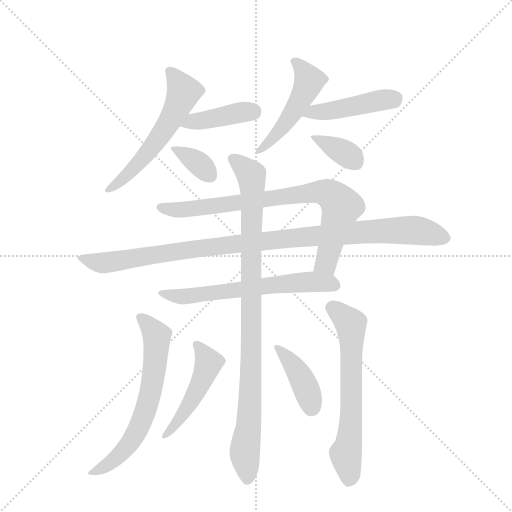
t = 0.00 s
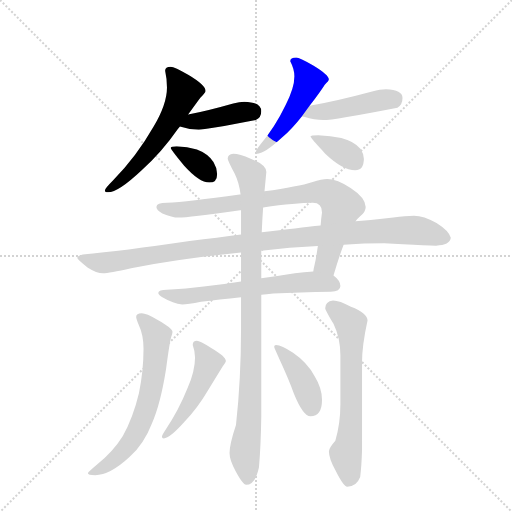
t = 2.06 s
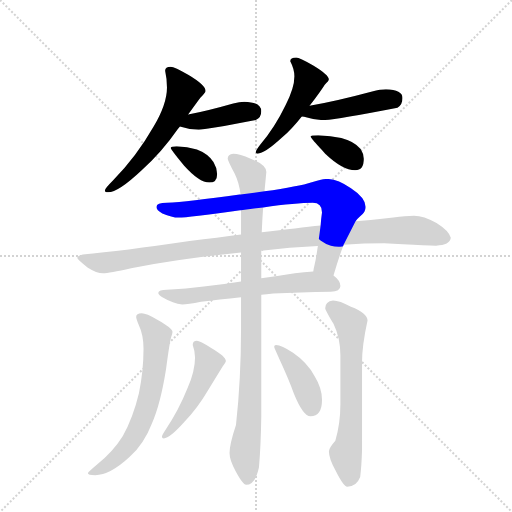
t = 4.12 s
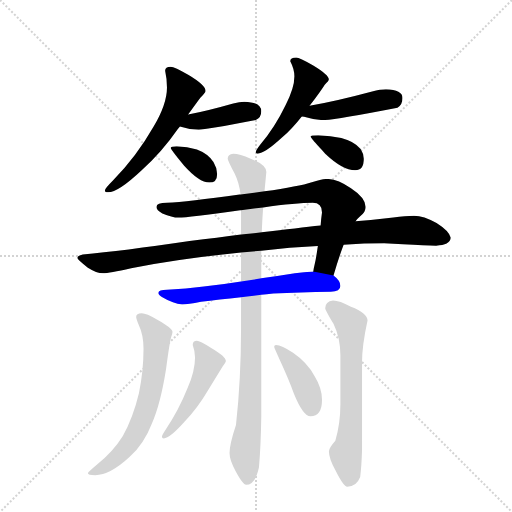
t = 6.18 s
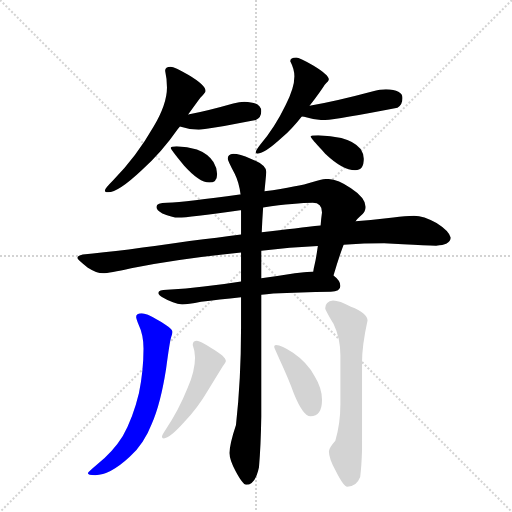
t = 8.23 s
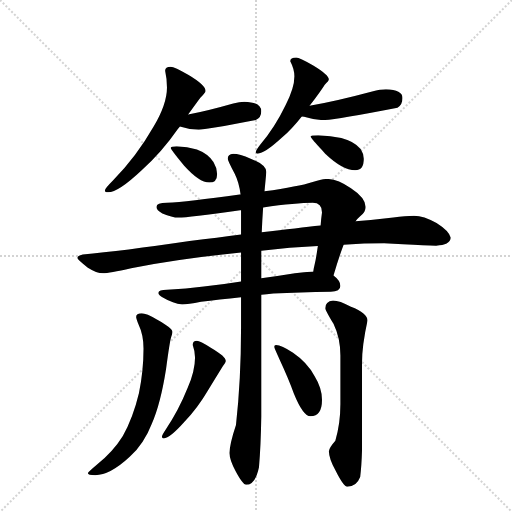
t = 10.29 s

The animated SVG that drew these frames (rendered in a browser with its animation timeline set to each time). Animation: 14 CSS @keyframes rules; one cycle of 10.29 s.

<svg version="1.1" viewBox="0 0 1024 1024" xmlns="http://www.w3.org/2000/svg">
  <g stroke="lightgray" stroke-dasharray="1,1" stroke-width="1" transform="scale(4, 4)">
    <line x1="0" y1="0" x2="256" y2="256"></line>
    <line x1="256" y1="0" x2="0" y2="256"></line>
    <line x1="128" y1="0" x2="128" y2="256"></line>
    <line x1="0" y1="128" x2="256" y2="128"></line>
  </g>
  <g transform="scale(0.92, -0.92) translate(60, -900)">
    <style type="text/css">
      
        @keyframes keyframes0 {
          from {
            stroke: blue;
            stroke-dashoffset: 579;
            stroke-width: 128;
          }
          65% {
            animation-timing-function: step-end;
            stroke: blue;
            stroke-dashoffset: 0;
            stroke-width: 128;
          }
          to {
            stroke: black;
            stroke-width: 1024;
          }
        }
        #make-me-a-hanzi-animation-0 {
          animation: keyframes0 0.72119140625s both;
          animation-delay: 0s;
          animation-timing-function: linear;
        }
      
        @keyframes keyframes1 {
          from {
            stroke: blue;
            stroke-dashoffset: 408;
            stroke-width: 128;
          }
          57% {
            animation-timing-function: step-end;
            stroke: blue;
            stroke-dashoffset: 0;
            stroke-width: 128;
          }
          to {
            stroke: black;
            stroke-width: 1024;
          }
        }
        #make-me-a-hanzi-animation-1 {
          animation: keyframes1 0.58203125s both;
          animation-delay: 0.72119140625s;
          animation-timing-function: linear;
        }
      
        @keyframes keyframes2 {
          from {
            stroke: blue;
            stroke-dashoffset: 354;
            stroke-width: 128;
          }
          54% {
            animation-timing-function: step-end;
            stroke: blue;
            stroke-dashoffset: 0;
            stroke-width: 128;
          }
          to {
            stroke: black;
            stroke-width: 1024;
          }
        }
        #make-me-a-hanzi-animation-2 {
          animation: keyframes2 0.5380859375s both;
          animation-delay: 1.30322265625s;
          animation-timing-function: linear;
        }
      
        @keyframes keyframes3 {
          from {
            stroke: blue;
            stroke-dashoffset: 499;
            stroke-width: 128;
          }
          62% {
            animation-timing-function: step-end;
            stroke: blue;
            stroke-dashoffset: 0;
            stroke-width: 128;
          }
          to {
            stroke: black;
            stroke-width: 1024;
          }
        }
        #make-me-a-hanzi-animation-3 {
          animation: keyframes3 0.6560872395833334s both;
          animation-delay: 1.84130859375s;
          animation-timing-function: linear;
        }
      
        @keyframes keyframes4 {
          from {
            stroke: blue;
            stroke-dashoffset: 448;
            stroke-width: 128;
          }
          59% {
            animation-timing-function: step-end;
            stroke: blue;
            stroke-dashoffset: 0;
            stroke-width: 128;
          }
          to {
            stroke: black;
            stroke-width: 1024;
          }
        }
        #make-me-a-hanzi-animation-4 {
          animation: keyframes4 0.6145833333333334s both;
          animation-delay: 2.4973958333333335s;
          animation-timing-function: linear;
        }
      
        @keyframes keyframes5 {
          from {
            stroke: blue;
            stroke-dashoffset: 364;
            stroke-width: 128;
          }
          54% {
            animation-timing-function: step-end;
            stroke: blue;
            stroke-dashoffset: 0;
            stroke-width: 128;
          }
          to {
            stroke: black;
            stroke-width: 1024;
          }
        }
        #make-me-a-hanzi-animation-5 {
          animation: keyframes5 0.5462239583333334s both;
          animation-delay: 3.111979166666667s;
          animation-timing-function: linear;
        }
      
        @keyframes keyframes6 {
          from {
            stroke: blue;
            stroke-dashoffset: 815;
            stroke-width: 128;
          }
          73% {
            animation-timing-function: step-end;
            stroke: blue;
            stroke-dashoffset: 0;
            stroke-width: 128;
          }
          to {
            stroke: black;
            stroke-width: 1024;
          }
        }
        #make-me-a-hanzi-animation-6 {
          animation: keyframes6 0.9132486979166666s both;
          animation-delay: 3.6582031250000004s;
          animation-timing-function: linear;
        }
      
        @keyframes keyframes7 {
          from {
            stroke: blue;
            stroke-dashoffset: 1056;
            stroke-width: 128;
          }
          77% {
            animation-timing-function: step-end;
            stroke: blue;
            stroke-dashoffset: 0;
            stroke-width: 128;
          }
          to {
            stroke: black;
            stroke-width: 1024;
          }
        }
        #make-me-a-hanzi-animation-7 {
          animation: keyframes7 1.109375s both;
          animation-delay: 4.571451822916667s;
          animation-timing-function: linear;
        }
      
        @keyframes keyframes8 {
          from {
            stroke: blue;
            stroke-dashoffset: 636;
            stroke-width: 128;
          }
          67% {
            animation-timing-function: step-end;
            stroke: blue;
            stroke-dashoffset: 0;
            stroke-width: 128;
          }
          to {
            stroke: black;
            stroke-width: 1024;
          }
        }
        #make-me-a-hanzi-animation-8 {
          animation: keyframes8 0.767578125s both;
          animation-delay: 5.680826822916667s;
          animation-timing-function: linear;
        }
      
        @keyframes keyframes9 {
          from {
            stroke: blue;
            stroke-dashoffset: 973;
            stroke-width: 128;
          }
          76% {
            animation-timing-function: step-end;
            stroke: blue;
            stroke-dashoffset: 0;
            stroke-width: 128;
          }
          to {
            stroke: black;
            stroke-width: 1024;
          }
        }
        #make-me-a-hanzi-animation-9 {
          animation: keyframes9 1.0418294270833333s both;
          animation-delay: 6.448404947916667s;
          animation-timing-function: linear;
        }
      
        @keyframes keyframes10 {
          from {
            stroke: blue;
            stroke-dashoffset: 663;
            stroke-width: 128;
          }
          68% {
            animation-timing-function: step-end;
            stroke: blue;
            stroke-dashoffset: 0;
            stroke-width: 128;
          }
          to {
            stroke: black;
            stroke-width: 1024;
          }
        }
        #make-me-a-hanzi-animation-10 {
          animation: keyframes10 0.78955078125s both;
          animation-delay: 7.490234375s;
          animation-timing-function: linear;
        }
      
        @keyframes keyframes11 {
          from {
            stroke: blue;
            stroke-dashoffset: 653;
            stroke-width: 128;
          }
          68% {
            animation-timing-function: step-end;
            stroke: blue;
            stroke-dashoffset: 0;
            stroke-width: 128;
          }
          to {
            stroke: black;
            stroke-width: 1024;
          }
        }
        #make-me-a-hanzi-animation-11 {
          animation: keyframes11 0.7814127604166666s both;
          animation-delay: 8.27978515625s;
          animation-timing-function: linear;
        }
      
        @keyframes keyframes12 {
          from {
            stroke: blue;
            stroke-dashoffset: 490;
            stroke-width: 128;
          }
          61% {
            animation-timing-function: step-end;
            stroke: blue;
            stroke-dashoffset: 0;
            stroke-width: 128;
          }
          to {
            stroke: black;
            stroke-width: 1024;
          }
        }
        #make-me-a-hanzi-animation-12 {
          animation: keyframes12 0.6487630208333334s both;
          animation-delay: 9.061197916666666s;
          animation-timing-function: linear;
        }
      
        @keyframes keyframes13 {
          from {
            stroke: blue;
            stroke-dashoffset: 409;
            stroke-width: 128;
          }
          57% {
            animation-timing-function: step-end;
            stroke: blue;
            stroke-dashoffset: 0;
            stroke-width: 128;
          }
          to {
            stroke: black;
            stroke-width: 1024;
          }
        }
        #make-me-a-hanzi-animation-13 {
          animation: keyframes13 0.5828450520833334s both;
          animation-delay: 9.7099609375s;
          animation-timing-function: linear;
        }
      
    </style>
    
      <path d="M 311 755 Q 299 755 299 746 Q 303 728 303 710 Q 303 674 274 625 Q 237 560 185 507 Q 168 490 168 486 Q 168 482 175 482 Q 197 482 248 530 Q 291 568 327 620 Q 329 622 331 625 L 349 651 Q 367 676 376 688 Q 387 699 387 702 Q 387 715 350 737 Q 319 755 311 755 Z" fill="lightgray"></path>
    
      <path d="M 331 625 Q 352 618 372 618 Q 387 618 496 639 Q 508 644 508 658 Q 508 678 471 679 Q 461 679 447 675 Q 391 659 349 651 C 320 645 302 634 331 625 Z" fill="lightgray"></path>
    
      <path d="M 324 582 Q 311 582 311 578 Q 311 575 340 540 Q 373 503 395 503 Q 412 503 412 522 Q 412 535 404 548 Q 392 566 368 575 Q 347 581 324 582 Z" fill="lightgray"></path>
    
      <path d="M 584 775 Q 571 775 571 767 Q 580 750 580 734 Q 580 708 561 672 Q 538 624 506 586 Q 496 573 496 570 Q 496 566 500 566 Q 515 566 553 601 Q 575 620 596 647 L 613 670 Q 638 703 646 716 Q 655 724 655 727 Q 655 737 620 758 Q 591 775 584 775 Z" fill="lightgray"></path>
    
      <path d="M 596 647 Q 598 647 601 646 Q 624 639 643 639 Q 665 639 804 666 Q 815 672 815 687 Q 815 705 779 706 Q 767 706 749 701 Q 671 680 613 670 C 583 665 567 654 596 647 Z" fill="lightgray"></path>
    
      <path d="M 632 606 Q 615 606 615 603 Q 615 600 647 566 Q 685 530 712 530 Q 731 530 731 555 Q 731 565 724 576 Q 710 593 682 600 Q 659 605 632 606 Z" fill="lightgray"></path>
    
      <path d="M 651 511 Q 641 511 618 504 Q 590 495 515 484 L 463 477 L 461 477 Q 347 461 303 459 Q 280 459 280 450 Q 280 443 293 436 Q 314 427 328 427 Q 349 427 462 443 L 464 443 L 512 449 Q 584 459 620 459 Q 640 459 640 438 Q 638 424 637 410 L 631 365 Q 627 337 624 325 Q 622 317 621 310 C 615 281 656 272 665 301 Q 676 339 687 368 L 713 419 Q 717 425 723 430 Q 735 439 735 450 Q 735 470 703 491 Q 673 511 651 511 Z" fill="lightgray"></path>
    
      <path d="M 464 390 Q 414 383 352 376 Q 204 354 120 347 Q 108 344 108 339 Q 109 335 131 318 Q 150 306 164 306 Q 177 306 225 317 Q 332 338 464 351 L 508 355 Q 570 362 631 365 L 687 368 Q 732 371 775 371 L 816 369 Q 865 366 888 366 Q 918 367 920 383 Q 916 398 889 415 Q 861 431 840 431 Q 822 431 795 427 Q 755 422 713 419 L 637 410 Q 589 405 509 395 L 464 390 Z" fill="lightgray"></path>
    
      <path d="M 464 288 Q 421 281 383 277 Q 345 272 303 270 Q 285 270 284 263 Q 285 258 296 252 Q 316 240 336 238 Q 348 238 377 244 Q 415 249 464 254 L 508 259 Q 519 260 534 262 Q 591 265 659 266 Q 680 266 680 278 Q 680 290 665 301 L 621 310 Q 601 309 581 306 Q 544 300 508 295 L 464 288 Z" fill="lightgray"></path>
    
      <path d="M 515 484 L 519 526 Q 519 542 485 555 Q 461 566 447 566 Q 435 565 435 555 Q 435 551 450 523 Q 460 503 463 477 L 464 443 L 464 390 L 464 351 L 464 288 L 464 254 L 464 186 Q 464 76 453 -24 Q 439 -66 439 -85 Q 439 -100 452 -124 Q 468 -154 475 -154 Q 495 -154 503 -116 Q 507 -70 508 -6 L 508 259 L 508 295 L 508 355 L 509 395 Q 510 420 512 449 L 515 484 Z" fill="lightgray"></path>
    
      <path d="M 248 219 Q 236 219 236 211 Q 236 208 241 195 Q 252 172 252 142 Q 252 94 242 45 Q 229 -9 207 -48 Q 186 -82 151 -110 Q 131 -127 131 -129 Q 131 -133 147 -133 Q 179 -133 222 -93 Q 253 -65 270 -21 Q 289 22 301 98 Q 309 158 312 167 Q 315 175 315 178 Q 315 187 282 205 Q 258 219 248 219 Z" fill="lightgray"></path>
    
      <path d="M 664 247 Q 647 245 647 230 Q 647 226 665 196 Q 680 165 680 127 L 680 22 Q 680 -20 669 -58 Q 655 -74 655 -81 Q 655 -97 670 -124 Q 687 -158 695 -158 Q 715 -158 723 -137 Q 726 -113 727 -79 L 727 111 Q 727 149 739 203 Q 739 219 703 233 Q 678 247 664 247 Z" fill="lightgray"></path>
    
      <path d="M 368 159 Q 359 159 359 150 Q 364 136 364 123 Q 364 94 348 57 Q 328 7 300 -34 Q 292 -46 292 -49 Q 292 -53 296 -53 Q 309 -53 341 -17 Q 369 12 392 51 Q 416 90 424 103 Q 431 112 431 115 Q 431 125 400 143 Q 374 159 368 159 Z" fill="lightgray"></path>
    
      <path d="M 540 150 Q 536 150 536 146 Q 536 144 548 118 Q 568 75 579 44 Q 599 -5 615 -5 Q 640 -5 640 31 Q 640 56 624 82 Q 608 112 577 133 Q 552 150 540 150 Z" fill="lightgray"></path>
    
    
      <clipPath id="make-me-a-hanzi-clip-0">
        <path d="M 311 755 Q 299 755 299 746 Q 303 728 303 710 Q 303 674 274 625 Q 237 560 185 507 Q 168 490 168 486 Q 168 482 175 482 Q 197 482 248 530 Q 291 568 327 620 Q 329 622 331 625 L 349 651 Q 367 676 376 688 Q 387 699 387 702 Q 387 715 350 737 Q 319 755 311 755 Z"></path>
      </clipPath>
      <path clip-path="url(#make-me-a-hanzi-clip-0)" d="M 311 742 L 339 701 L 315 646 L 231 533 L 174 488" fill="none" id="make-me-a-hanzi-animation-0" stroke-dasharray="451 902" stroke-linecap="round"></path>
    
      <clipPath id="make-me-a-hanzi-clip-1">
        <path d="M 331 625 Q 352 618 372 618 Q 387 618 496 639 Q 508 644 508 658 Q 508 678 471 679 Q 461 679 447 675 Q 391 659 349 651 C 320 645 302 634 331 625 Z"></path>
      </clipPath>
      <path clip-path="url(#make-me-a-hanzi-clip-1)" d="M 340 629 L 467 657 L 489 657" fill="none" id="make-me-a-hanzi-animation-1" stroke-dasharray="280 560" stroke-linecap="round"></path>
    
      <clipPath id="make-me-a-hanzi-clip-2">
        <path d="M 324 582 Q 311 582 311 578 Q 311 575 340 540 Q 373 503 395 503 Q 412 503 412 522 Q 412 535 404 548 Q 392 566 368 575 Q 347 581 324 582 Z"></path>
      </clipPath>
      <path clip-path="url(#make-me-a-hanzi-clip-2)" d="M 318 578 L 356 556 L 396 519" fill="none" id="make-me-a-hanzi-animation-2" stroke-dasharray="226 452" stroke-linecap="round"></path>
    
      <clipPath id="make-me-a-hanzi-clip-3">
        <path d="M 584 775 Q 571 775 571 767 Q 580 750 580 734 Q 580 708 561 672 Q 538 624 506 586 Q 496 573 496 570 Q 496 566 500 566 Q 515 566 553 601 Q 575 620 596 647 L 613 670 Q 638 703 646 716 Q 655 724 655 727 Q 655 737 620 758 Q 591 775 584 775 Z"></path>
      </clipPath>
      <path clip-path="url(#make-me-a-hanzi-clip-3)" d="M 581 765 L 612 726 L 606 708 L 537 601 L 501 571" fill="none" id="make-me-a-hanzi-animation-3" stroke-dasharray="371 742" stroke-linecap="round"></path>
    
      <clipPath id="make-me-a-hanzi-clip-4">
        <path d="M 596 647 Q 598 647 601 646 Q 624 639 643 639 Q 665 639 804 666 Q 815 672 815 687 Q 815 705 779 706 Q 767 706 749 701 Q 671 680 613 670 C 583 665 567 654 596 647 Z"></path>
      </clipPath>
      <path clip-path="url(#make-me-a-hanzi-clip-4)" d="M 610 650 L 619 657 L 645 657 L 797 686" fill="none" id="make-me-a-hanzi-animation-4" stroke-dasharray="320 640" stroke-linecap="round"></path>
    
      <clipPath id="make-me-a-hanzi-clip-5">
        <path d="M 632 606 Q 615 606 615 603 Q 615 600 647 566 Q 685 530 712 530 Q 731 530 731 555 Q 731 565 724 576 Q 710 593 682 600 Q 659 605 632 606 Z"></path>
      </clipPath>
      <path clip-path="url(#make-me-a-hanzi-clip-5)" d="M 618 602 L 681 573 L 712 550" fill="none" id="make-me-a-hanzi-animation-5" stroke-dasharray="236 472" stroke-linecap="round"></path>
    
      <clipPath id="make-me-a-hanzi-clip-6">
        <path d="M 651 511 Q 641 511 618 504 Q 590 495 515 484 L 463 477 L 461 477 Q 347 461 303 459 Q 280 459 280 450 Q 280 443 293 436 Q 314 427 328 427 Q 349 427 462 443 L 464 443 L 512 449 Q 584 459 620 459 Q 640 459 640 438 Q 638 424 637 410 L 631 365 Q 627 337 624 325 Q 622 317 621 310 C 615 281 656 272 665 301 Q 676 339 687 368 L 713 419 Q 717 425 723 430 Q 735 439 735 450 Q 735 470 703 491 Q 673 511 651 511 Z"></path>
      </clipPath>
      <path clip-path="url(#make-me-a-hanzi-clip-6)" d="M 288 449 L 337 444 L 620 482 L 659 477 L 682 451 L 649 328 L 630 316" fill="none" id="make-me-a-hanzi-animation-6" stroke-dasharray="687 1374" stroke-linecap="round"></path>
    
      <clipPath id="make-me-a-hanzi-clip-7">
        <path d="M 464 390 Q 414 383 352 376 Q 204 354 120 347 Q 108 344 108 339 Q 109 335 131 318 Q 150 306 164 306 Q 177 306 225 317 Q 332 338 464 351 L 508 355 Q 570 362 631 365 L 687 368 Q 732 371 775 371 L 816 369 Q 865 366 888 366 Q 918 367 920 383 Q 916 398 889 415 Q 861 431 840 431 Q 822 431 795 427 Q 755 422 713 419 L 637 410 Q 589 405 509 395 L 464 390 Z"></path>
      </clipPath>
      <path clip-path="url(#make-me-a-hanzi-clip-7)" d="M 116 340 L 146 330 L 190 331 L 460 371 L 750 397 L 849 399 L 908 383" fill="none" id="make-me-a-hanzi-animation-7" stroke-dasharray="928 1856" stroke-linecap="round"></path>
    
      <clipPath id="make-me-a-hanzi-clip-8">
        <path d="M 464 288 Q 421 281 383 277 Q 345 272 303 270 Q 285 270 284 263 Q 285 258 296 252 Q 316 240 336 238 Q 348 238 377 244 Q 415 249 464 254 L 508 259 Q 519 260 534 262 Q 591 265 659 266 Q 680 266 680 278 Q 680 290 665 301 L 621 310 Q 601 309 581 306 Q 544 300 508 295 L 464 288 Z"></path>
      </clipPath>
      <path clip-path="url(#make-me-a-hanzi-clip-8)" d="M 289 263 L 332 255 L 562 284 L 624 288 L 666 280" fill="none" id="make-me-a-hanzi-animation-8" stroke-dasharray="508 1016" stroke-linecap="round"></path>
    
      <clipPath id="make-me-a-hanzi-clip-9">
        <path d="M 515 484 L 519 526 Q 519 542 485 555 Q 461 566 447 566 Q 435 565 435 555 Q 435 551 450 523 Q 460 503 463 477 L 464 443 L 464 390 L 464 351 L 464 288 L 464 254 L 464 186 Q 464 76 453 -24 Q 439 -66 439 -85 Q 439 -100 452 -124 Q 468 -154 475 -154 Q 495 -154 503 -116 Q 507 -70 508 -6 L 508 259 L 508 295 L 508 355 L 509 395 Q 510 420 512 449 L 515 484 Z"></path>
      </clipPath>
      <path clip-path="url(#make-me-a-hanzi-clip-9)" d="M 446 555 L 486 519 L 489 480 L 486 95 L 482 -14 L 472 -86 L 478 -143" fill="none" id="make-me-a-hanzi-animation-9" stroke-dasharray="845 1690" stroke-linecap="round"></path>
    
      <clipPath id="make-me-a-hanzi-clip-10">
        <path d="M 248 219 Q 236 219 236 211 Q 236 208 241 195 Q 252 172 252 142 Q 252 94 242 45 Q 229 -9 207 -48 Q 186 -82 151 -110 Q 131 -127 131 -129 Q 131 -133 147 -133 Q 179 -133 222 -93 Q 253 -65 270 -21 Q 289 22 301 98 Q 309 158 312 167 Q 315 175 315 178 Q 315 187 282 205 Q 258 219 248 219 Z"></path>
      </clipPath>
      <path clip-path="url(#make-me-a-hanzi-clip-10)" d="M 245 210 L 277 177 L 281 162 L 263 29 L 247 -19 L 220 -65 L 170 -113 L 135 -128" fill="none" id="make-me-a-hanzi-animation-10" stroke-dasharray="535 1070" stroke-linecap="round"></path>
    
      <clipPath id="make-me-a-hanzi-clip-11">
        <path d="M 664 247 Q 647 245 647 230 Q 647 226 665 196 Q 680 165 680 127 L 680 22 Q 680 -20 669 -58 Q 655 -74 655 -81 Q 655 -97 670 -124 Q 687 -158 695 -158 Q 715 -158 723 -137 Q 726 -113 727 -79 L 727 111 Q 727 149 739 203 Q 739 219 703 233 Q 678 247 664 247 Z"></path>
      </clipPath>
      <path clip-path="url(#make-me-a-hanzi-clip-11)" d="M 661 232 L 699 200 L 704 183 L 703 -24 L 692 -89 L 699 -145" fill="none" id="make-me-a-hanzi-animation-11" stroke-dasharray="525 1050" stroke-linecap="round"></path>
    
      <clipPath id="make-me-a-hanzi-clip-12">
        <path d="M 368 159 Q 359 159 359 150 Q 364 136 364 123 Q 364 94 348 57 Q 328 7 300 -34 Q 292 -46 292 -49 Q 292 -53 296 -53 Q 309 -53 341 -17 Q 369 12 392 51 Q 416 90 424 103 Q 431 112 431 115 Q 431 125 400 143 Q 374 159 368 159 Z"></path>
      </clipPath>
      <path clip-path="url(#make-me-a-hanzi-clip-12)" d="M 369 149 L 394 112 L 390 101 L 351 19 L 327 -18 L 297 -48" fill="none" id="make-me-a-hanzi-animation-12" stroke-dasharray="362 724" stroke-linecap="round"></path>
    
      <clipPath id="make-me-a-hanzi-clip-13">
        <path d="M 540 150 Q 536 150 536 146 Q 536 144 548 118 Q 568 75 579 44 Q 599 -5 615 -5 Q 640 -5 640 31 Q 640 56 624 82 Q 608 112 577 133 Q 552 150 540 150 Z"></path>
      </clipPath>
      <path clip-path="url(#make-me-a-hanzi-clip-13)" d="M 542 144 L 572 114 L 593 82 L 617 14" fill="none" id="make-me-a-hanzi-animation-13" stroke-dasharray="281 562" stroke-linecap="round"></path>
    
  </g>
</svg>
